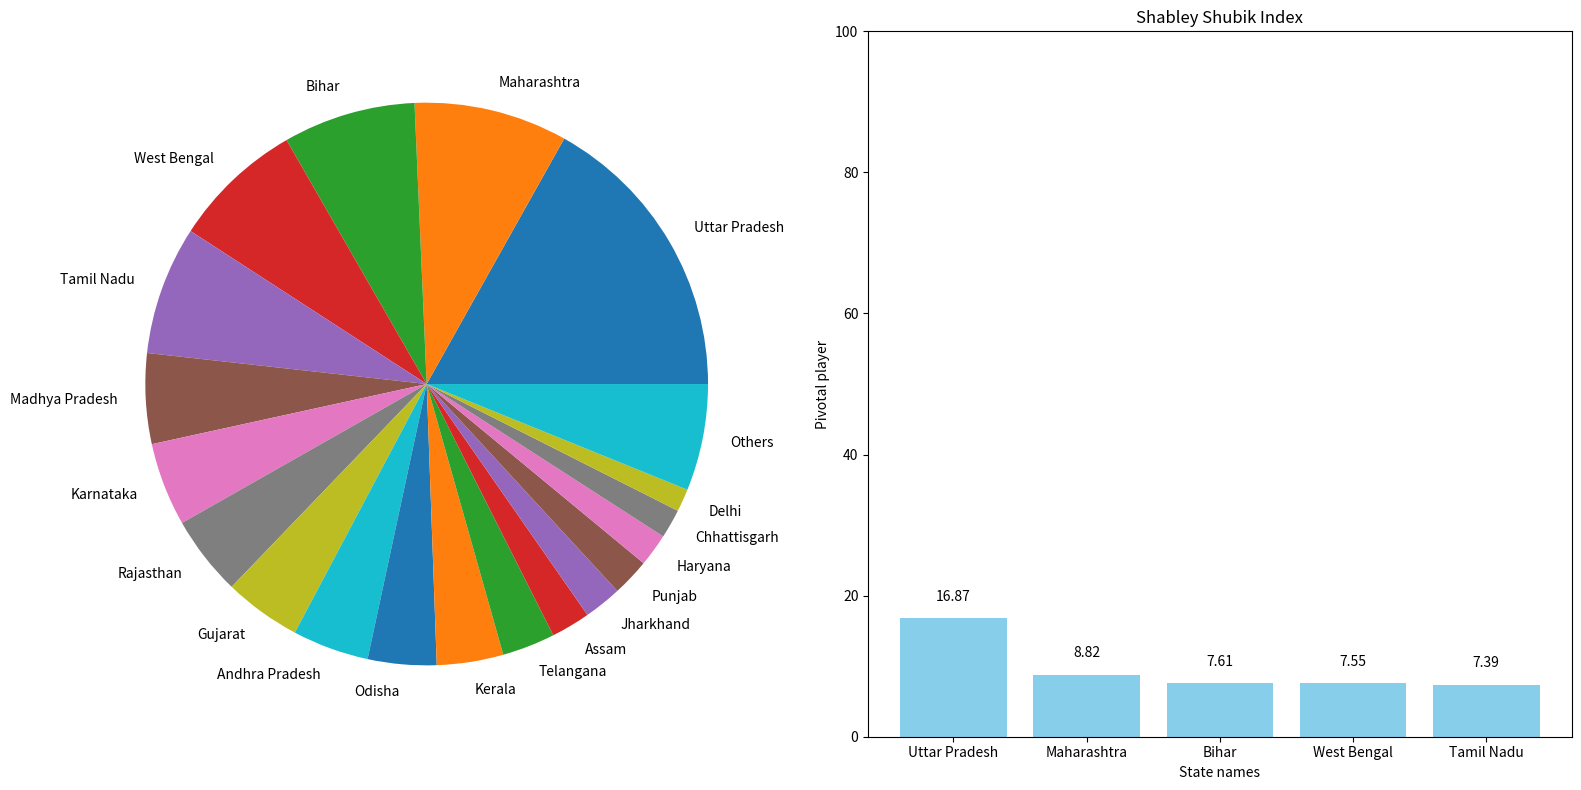

This chart was generated by the following Python code:
import random
import matplotlib.pyplot as plt

class State:
    def __init__(self, name, key, weight):
        self.name = name
        self.key = key
        self.weight = weight

def main():
    states = [
        State("Andhra Pradesh", 0, 25),
        State("Arunachal Pradesh", 0, 2),
        State("Assam", 0, 14),
        State("Bihar", 0, 40),
        State("Chhattisgarh", 0, 11),
        State("Goa", 0, 2),
        State("Gujarat", 0, 26),
        State("Haryana", 0, 10),
        State("Himachal Pradesh", 0, 4),
        State("Jharkhand", 0, 14),
        State("Karnataka", 0, 28),
        State("Kerala", 0, 20),
        State("Madhya Pradesh", 0, 29),
        State("Maharashtra", 0, 48),
        State("Manipur", 0, 2),
        State("Meghalaya", 0, 2),
        State("Mizoram", 0, 1),
        State("Nagaland", 0, 1),
        State("Odisha", 0, 21),
        State("Punjab", 0, 13),
        State("Rajasthan", 0, 25),
        State("Sikkim", 0, 1),
        State("Tamil Nadu", 0, 39),
        State("Telangana", 0, 17),
        State("Tripura", 0, 2),
        State("Uttar Pradesh", 0, 80),
        State("Uttarakhand", 0, 5),
        State("West Bengal", 0, 42),
        State("Andaman and Nicobar Islands", 0, 1),
        State("Chandigarh", 0, 1),
        State("Dadra and Nagar Haveli and Daman and Diu", 0, 2),
        State("Jammu and Kashmir", 0, 5),
        State("Ladakh", 0, 1),
        State("Lakshadweep", 0, 1),
        State("Delhi", 0, 7),
        State("Puducherry", 0, 1),
    ]
    size = 36
    simulations = 0
    majority = 272
    permutations = 10000

    print("Running simulation...")

    #Permute
    for i in range(permutations):
        #Shuffle
        for j in range(size):
            randomIndex = random.randint(0, size - 1)
            #Swap
            states[j].key, states[randomIndex].key = states[randomIndex].key, states[j].key
            states[j].weight, states[randomIndex].weight = states[randomIndex].weight, states[j].weight
            states[j].name, states[randomIndex].name = states[randomIndex].name, states[j].name

        #incrementPivot
        sumWeights = 0
        for j in range(size):
            sumWeights += states[j].weight
            if sumWeights >= majority:
                states[j].key += 1
                break
        simulations += 1

    # Post-computation tasks
    print("Simulation completed!")
    print("Total simulations:", permutations)
    
    #Generating graphs
    print("Generating graphs...")
    for state in states:
        state.key = state.key/permutations * 100

        sorted_data = sorted(states, key=lambda x: x.key, reverse=True)
        x_axis = [i.name for i in sorted_data]
        y_axis = [i.key for i in sorted_data]

    for i in range(5):
        print(x_axis[i], y_axis[i])

        value = 0
    for val in range(19,len(y_axis)):
        value += y_axis[val]

    x_axis = [x_axis[i] for i in range(19)];x_axis.append("Others")
    y_axis = [y_axis[i] for i in range(19)];y_axis.append(value)

    plt.figure(figsize=(16, 8))
    plt.subplot(1,2,1)
    plt.pie(y_axis, labels=x_axis)

    plt.subplot(1,2,2)
    bars = plt.bar(x_axis[:5], y_axis[:5], color='skyblue')
    plt.xlabel('State names')
    plt.ylabel('Pivotal player')
    plt.title('Shabley Shubik Index')
    plt.ylim(0, 100)

    for bar in bars:
        yval = bar.get_height()
        plt.text(bar.get_x() + bar.get_width()/2, yval + 2, round(yval, 2), ha='center', va='bottom')

    plt.tight_layout()
    plt.show()

if __name__ == "__main__":
    main()